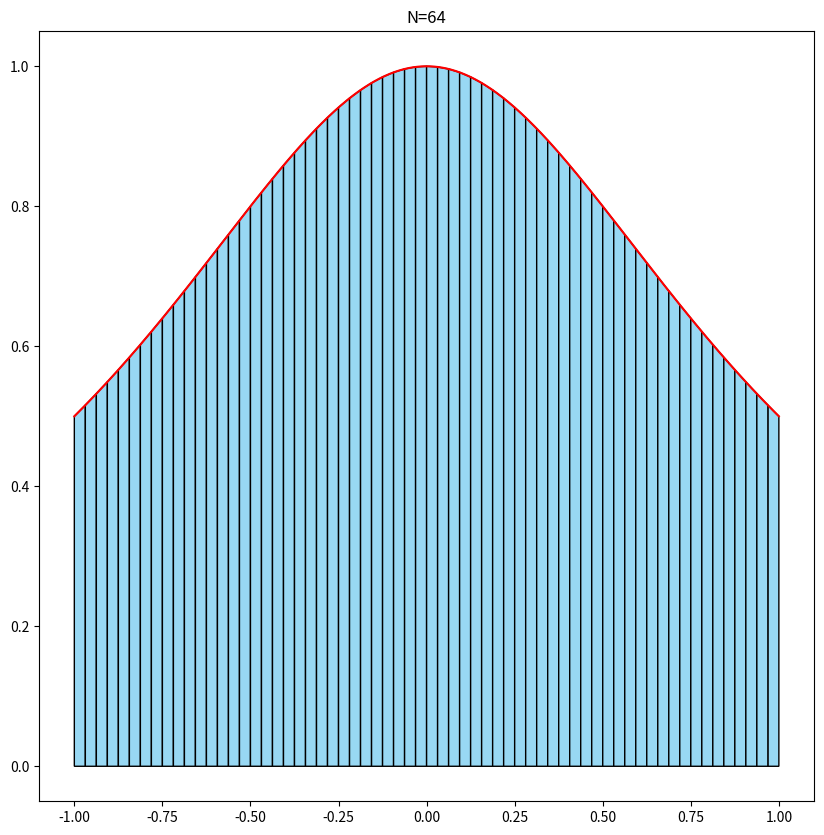
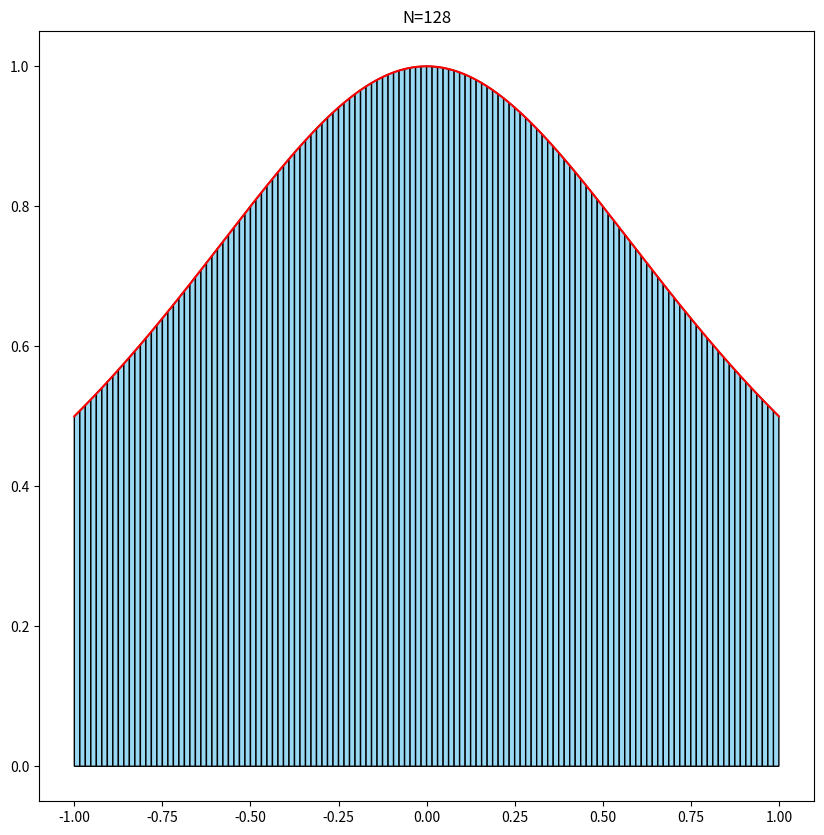
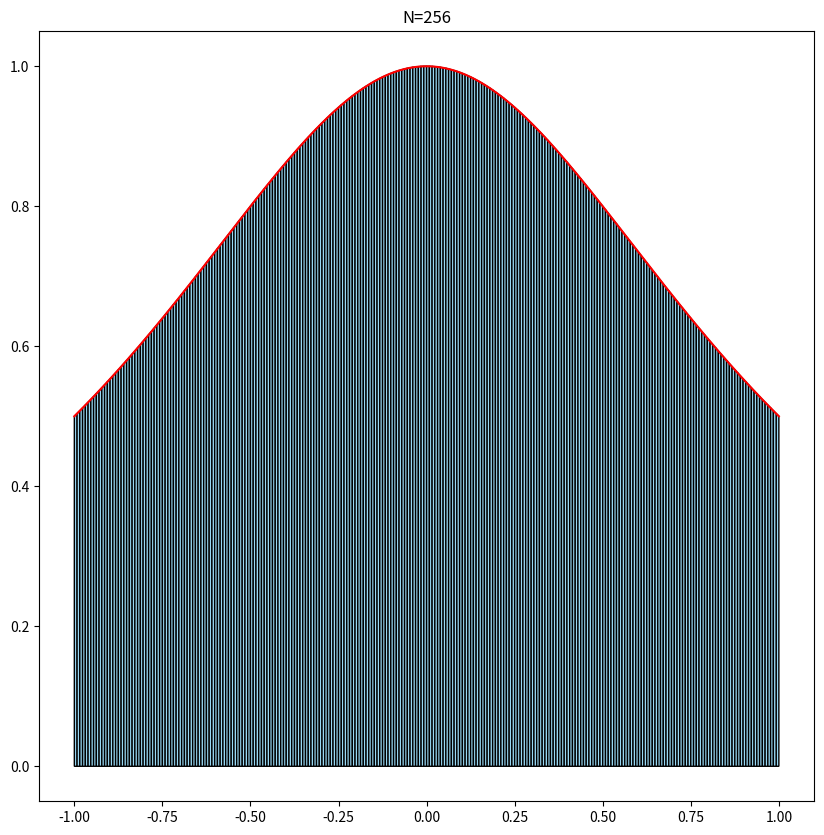
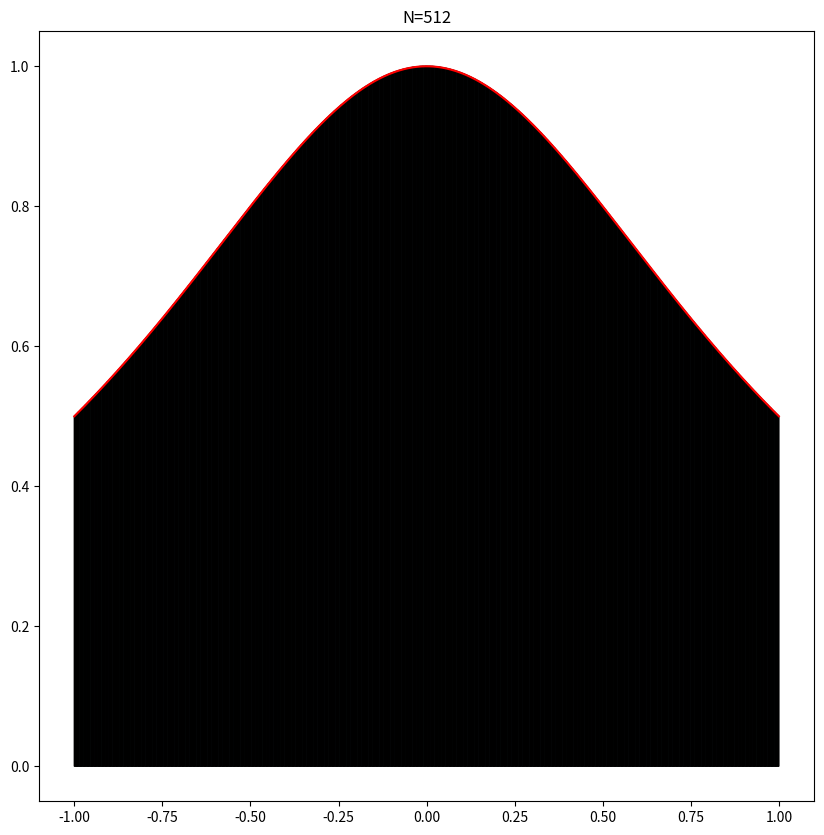
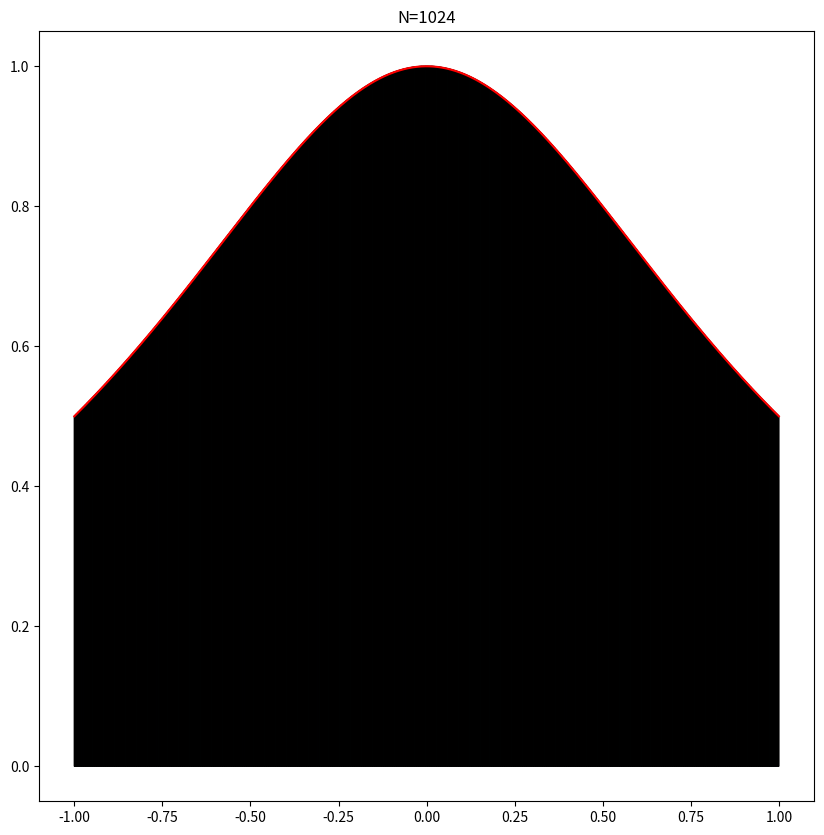
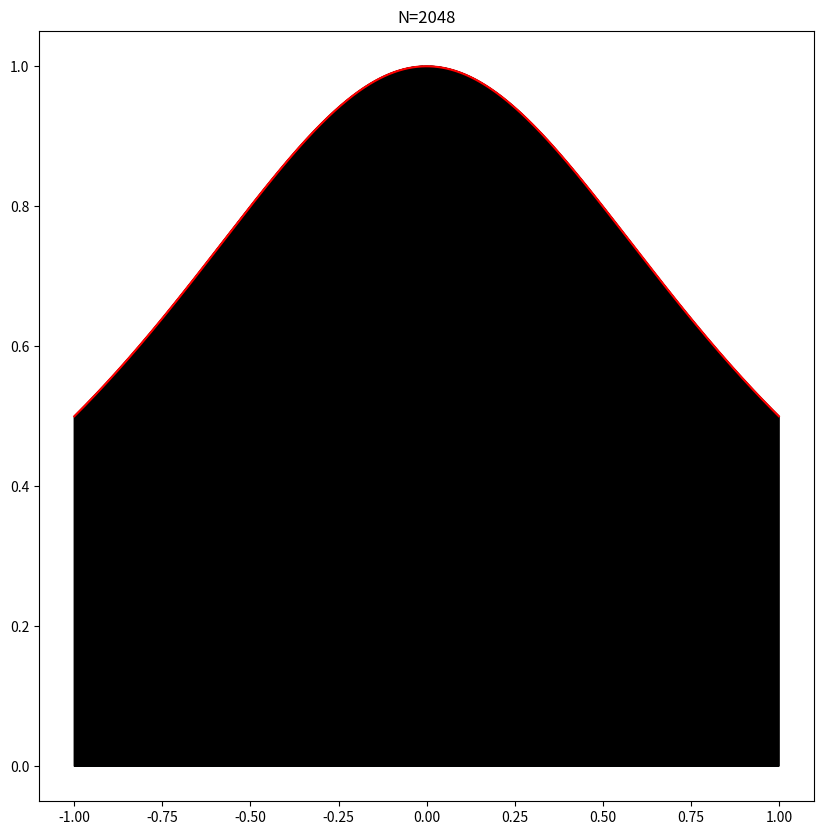
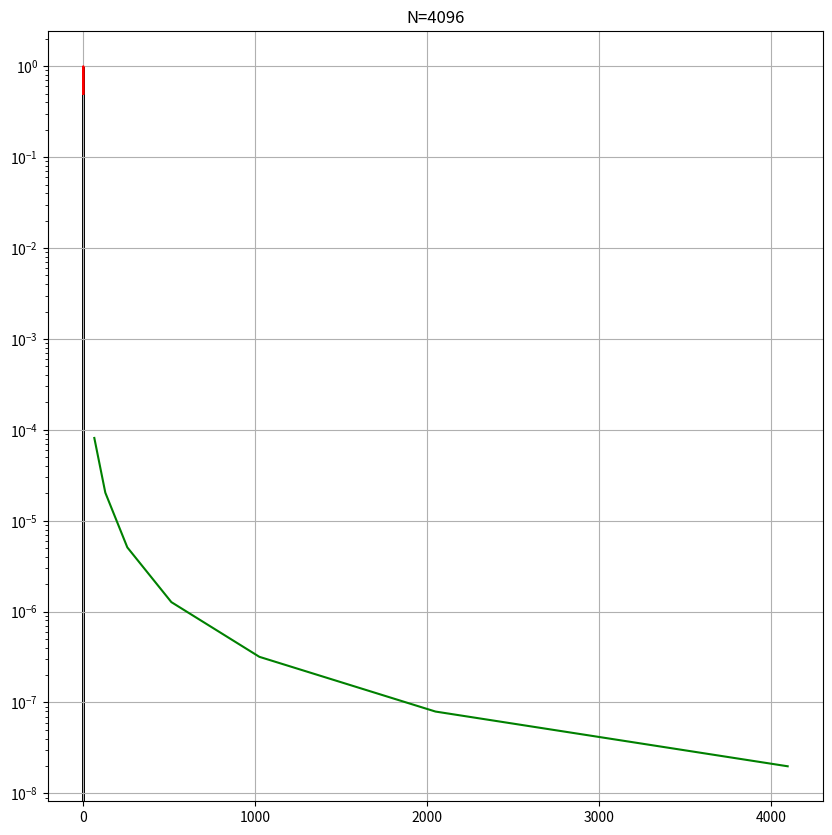

The matplotlib source for these figures, in order:
from math import *
import matplotlib.pyplot as plt
import matplotlib.patches as patches
import numpy as np
import time

def f1(x):
    return 1/(1 + x**2)

def f2(x):
    return x**(1/3) * exp(sin(x))

intervals = [-1, 1, 0, 1]
n = [2**i for i in range(6, 13)]


#Метод трапеций
def trapezoid(n):
   fig = plt.figure(figsize = [10,10])
   ax = fig.add_subplot(111)
   dh1 = (-intervals[0] + intervals[1]) / n
   dh2 = (-intervals[2] + intervals[3]) / n
   s1 = (dh1*f1(intervals[0]) + dh1*f1(intervals[1]))/2
   s2 = (dh2*f2(intervals[2]) + dh1*f2(intervals[3]))/2
   patch = patches.Polygon(xy=list(zip([intervals[3] - dh1 , intervals[3], intervals[3], intervals[3] - dh1], [0, 0, f1(intervals[3]), f1(intervals[3] - dh1)])))
   patch.set_edgecolor('#000000')
   patch.set_facecolor('#98d8f3')
   ax.add_patch(patch)
   for i in range(1, n):
       s1 += dh1 * f1(intervals[0] + dh1 * i)
       s2 += dh2 * f2(intervals[2] + dh2 * i)
       patch = patches.Polygon(xy = list(zip([intervals[0] + dh1 * (i-1), intervals[0] + dh1 * i, intervals[0] + dh1 * i, intervals[0] + dh1 * (i-1)], [0, 0, f1(intervals[0] + dh1 * i), f1(intervals[0] + dh1 * (i-1))])))
       patch.set_edgecolor('#000000')
       patch.set_facecolor('#98d8f3')
       ax.add_patch(patch)
   ax.plot(np.linspace(-1, 1, 1000), [f1(i) for i in np.linspace(-1, 1, 1000)], color='r')
   plt.title('N=' + str(n))
   plt.show()
   print('trapezoid', s1, s2)
   return [s1, s2]



#Метод жёлтого семьянина, который работает на АЭС
def simpson(n):
   dh1 = (-intervals[0] + intervals[1]) / n
   dh2 = (-intervals[2] + intervals[3]) / n
   s1 = (dh1*f1(intervals[0]) + dh1*f1(intervals[1]))/3
   s2 = (dh2*f2(intervals[2]) + dh1*f2(intervals[3]))/3
   for i in range(1, n):
       if i % 2 == 0:
           s1 += 2*dh1*f1(intervals[0] + dh1*i)/3
           s2 += 2*dh2*f2(intervals[2] + dh2*i)/3
       else:
           s1 += 4 * dh1 * f1(intervals[0] + dh1 * i) / 3
           s2 += 4 * dh2 * f2(intervals[2] + dh2 * i) / 3
   print('simpson', s1, s2)
   return  [s1, s2]

#Да, main из 4-х строк и че ты мне сделаешь?
sim = []
tr = []
for i in n:
    sim.append(simpson(i)[0] - pi/2)
    tr.append(abs(trapezoid(i)[0] - pi/2))
    #time.sleep(1)

plt.plot(n, tr, color='g')
# plt.plot(n, sim, color='b')
plt.yscale('log')
# plt.axis([-10, 4500, 10**(-16), 10**(0)])
plt.grid()
plt.show()



